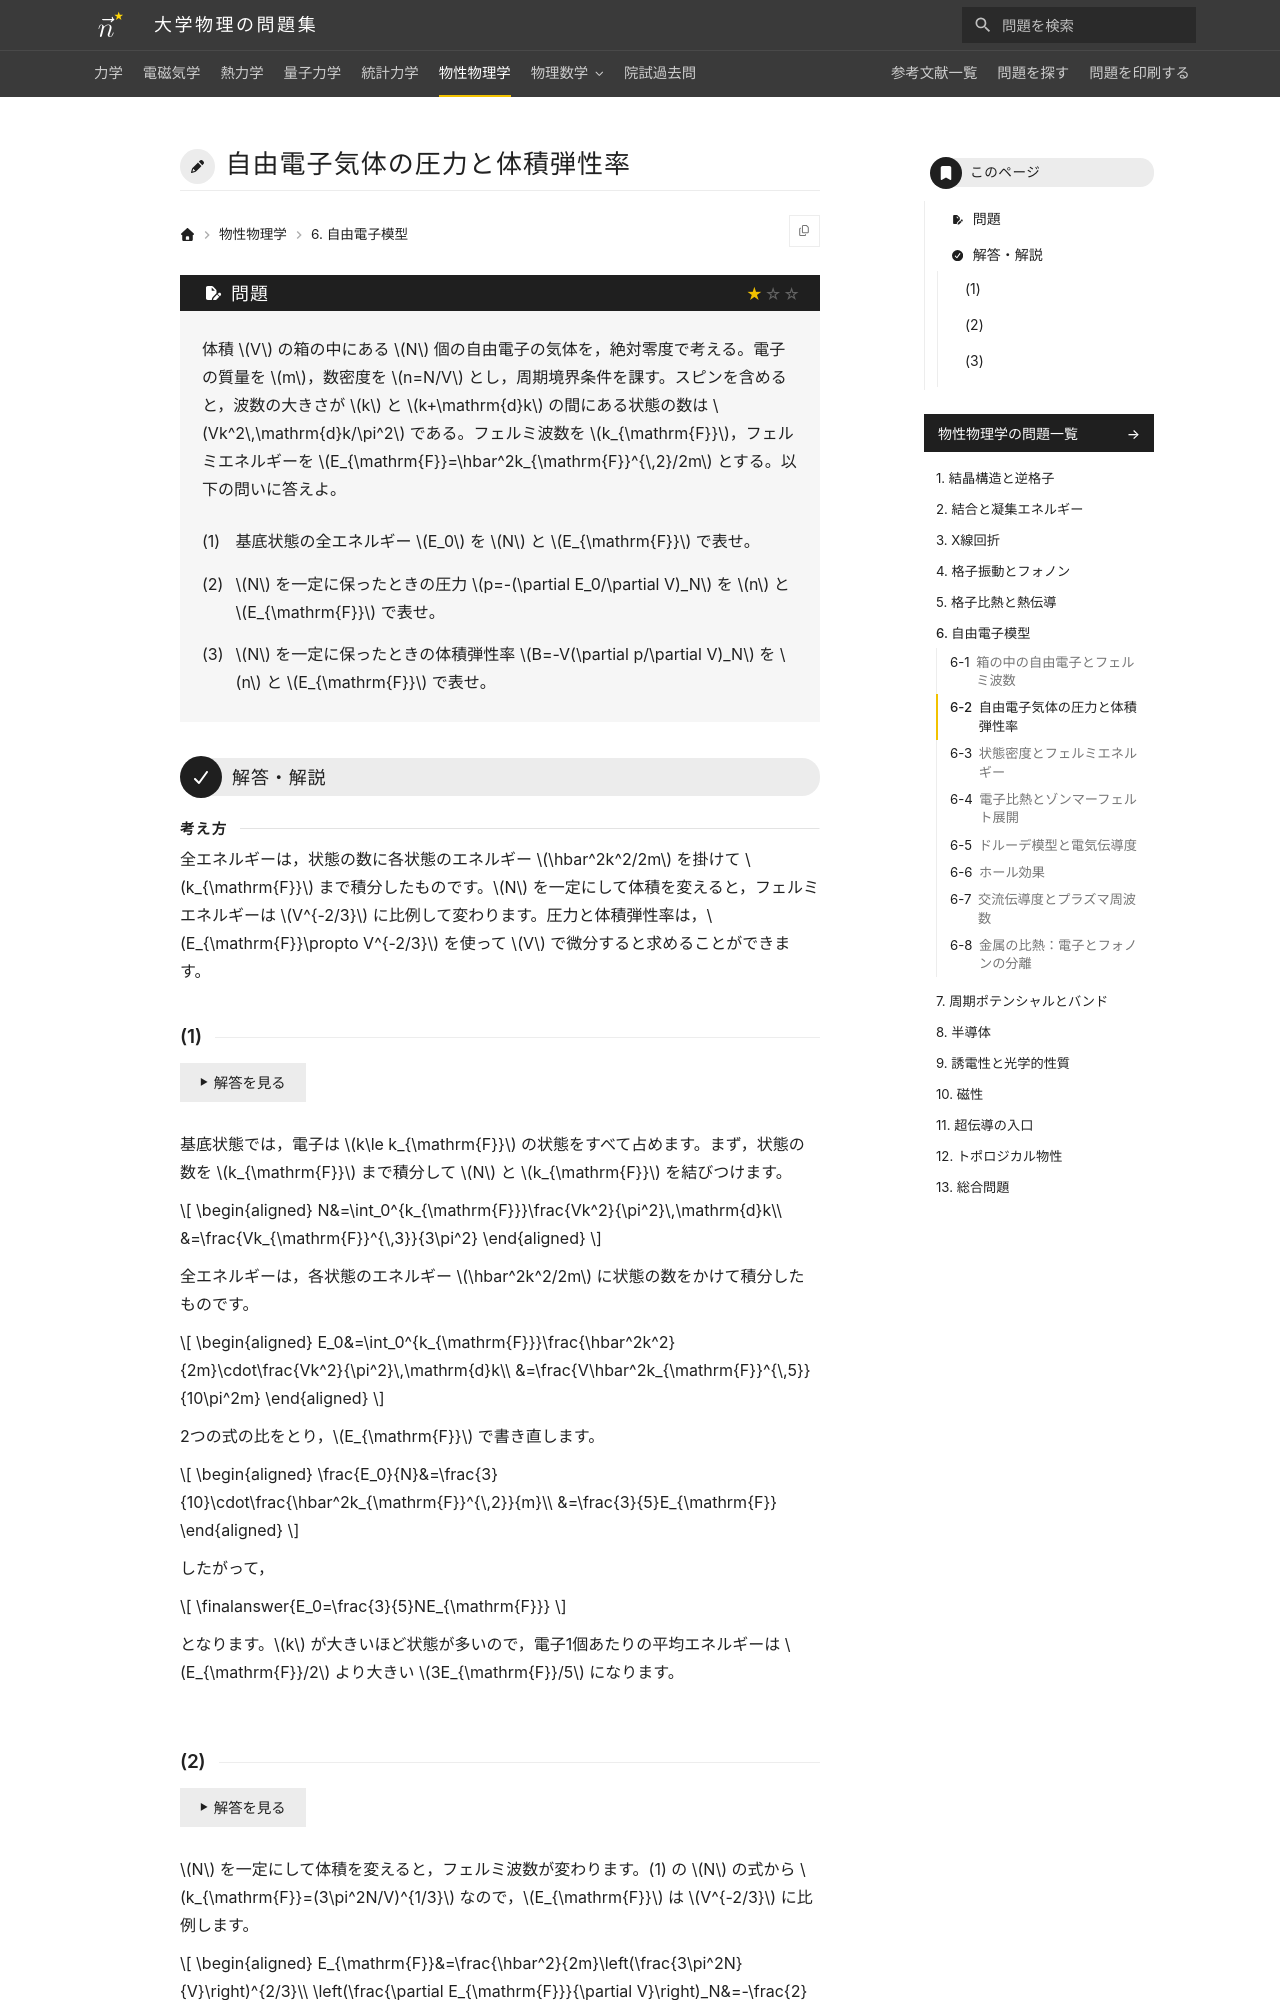

repository: Nanana-2/physics-site · page: 06solid_state/06/06_015/index.html · generator: mkdocs

---
tags:
  - 基本
---

# 自由電子気体の圧力と体積弾性率

## 問題
体積 $V$ の箱の中にある $N$ 個の自由電子の気体を，絶対零度で考える。電子の質量を $m$，数密度を $n=N/V$ とし，周期境界条件を課す。スピンを含めると，波数の大きさが $k$ と $k+\mathrm{d}k$ の間にある状態の数は $Vk^2\,\mathrm{d}k/\pi^2$ である。フェルミ波数を $k_{\mathrm{F}}$，フェルミエネルギーを $E_{\mathrm{F}}=\hbar^2k_{\mathrm{F}}^{\,2}/2m$ とする。以下の問いに答えよ。

(1) 基底状態の全エネルギー $E_0$ を $N$ と $E_{\mathrm{F}}$ で表せ。

(2) $N$ を一定に保ったときの圧力 $p=-(\partial E_0/\partial V)_N$ を $n$ と $E_{\mathrm{F}}$ で表せ。

(3) $N$ を一定に保ったときの体積弾性率 $B=-V(\partial p/\partial V)_N$ を $n$ と $E_{\mathrm{F}}$ で表せ。

---

## 解答・解説
